Run: headless pygame with SDL's dummy video driver; simulated clock (each Clock.tick advances the game by its frame time, no real sleeping); random seed 0; keys injected as events and as key.get_pressed() state; no mouse input.
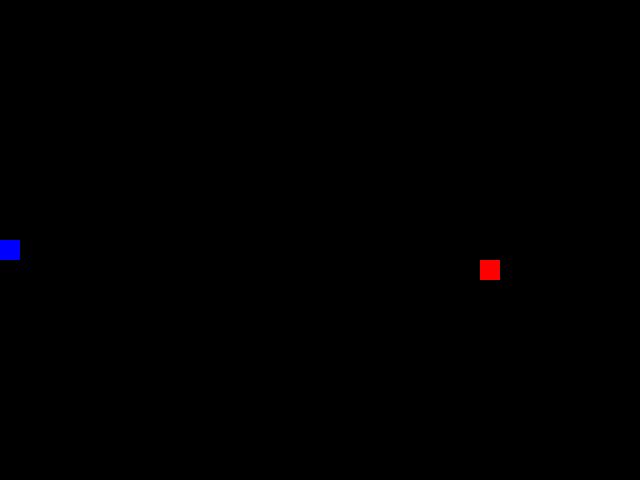
Frame 1 of 1 · flips 1–60 · no input (game ended)

The pygame program that drew these frames:

import pygame
import random

# Initialize Pygame
pygame.init()

# Set up the game window
width, height = 640, 480
window = pygame.display.set_mode((width, height))
pygame.display.set_caption("Snake Game - Two Players")

# Define colors
BLACK = (0, 0, 0)
GREEN = (0, 255, 0)
BLUE = (0, 0, 255)
RED = (255, 0, 0)

# Define the size of each grid cell
cell_size = 20

# Calculate the number of cells in the grid
grid_width = width // cell_size
grid_height = height // cell_size

# Set up the clock to control the frame rate
clock = pygame.time.Clock()
fps = 5  # Lower value for slower game

# Define the initial state of the game
snake1 = [(grid_width // 4, grid_height // 2)]
snake2 = [(grid_width * 3 // 4, grid_height // 2)]
food = (random.randint(0, grid_width - 1), random.randint(0, grid_height - 1))
direction1 = "RIGHT"
direction2 = "LEFT"

# Game loop
running = True
while running:
    # Handle events
    for event in pygame.event.get():
        if event.type == pygame.QUIT:
            running = False
        elif event.type == pygame.KEYDOWN:
            if event.key == pygame.K_UP and direction1 != "DOWN":
                direction1 = "UP"
            elif event.key == pygame.K_DOWN and direction1 != "UP":
                direction1 = "DOWN"
            elif event.key == pygame.K_LEFT and direction1 != "RIGHT":
                direction1 = "LEFT"
            elif event.key == pygame.K_RIGHT and direction1 != "LEFT":
                direction1 = "RIGHT"
            elif event.key == pygame.K_w and direction2 != "DOWN":
                direction2 = "UP"
            elif event.key == pygame.K_s and direction2 != "UP":
                direction2 = "DOWN"
            elif event.key == pygame.K_a and direction2 != "RIGHT":
                direction2 = "LEFT"
            elif event.key == pygame.K_d and direction2 != "LEFT":
                direction2 = "RIGHT"

    # Update snake positions
    head1 = snake1[0]
    if direction1 == "UP":
        new_head1 = (head1[0], head1[1] - 1)
    elif direction1 == "DOWN":
        new_head1 = (head1[0], head1[1] + 1)
    elif direction1 == "LEFT":
        new_head1 = (head1[0] - 1, head1[1])
    elif direction1 == "RIGHT":
        new_head1 = (head1[0] + 1, head1[1])

    head2 = snake2[0]
    if direction2 == "UP":
        new_head2 = (head2[0], head2[1] - 1)
    elif direction2 == "DOWN":
        new_head2 = (head2[0], head2[1] + 1)
    elif direction2 == "LEFT":
        new_head2 = (head2[0] - 1, head2[1])
    elif direction2 == "RIGHT":
        new_head2 = (head2[0] + 1, head2[1])

    # Check for collisions
    if (
        new_head1[0] < 0
        or new_head1[0] >= grid_width
        or new_head1[1] < 0
        or new_head1[1] >= grid_height
        or new_head1 in snake1
    ) or (
        new_head2[0] < 0
        or new_head2[0] >= grid_width
        or new_head2[1] < 0
        or new_head2[1] >= grid_height
        or new_head2 in snake2
    ):
        running = False

    # Check if the snakes have eaten the food
    if new_head1 == food:
        food = (random.randint(0, grid_width - 1), random.randint(0, grid_height - 1))
    else:
        snake1.pop()

    if new_head2 == food:
        food = (random.randint(0, grid_width - 1), random.randint(0, grid_height - 1))
    else:
        snake2.pop()

    snake1.insert(0, new_head1)
    snake2.insert(0, new_head2)

    # Clear the window
    window.fill(BLACK)

    # Draw the snakes
    for segment in snake1:
        pygame.draw.rect(
            window, GREEN, (segment[0] * cell_size, segment[1] * cell_size, cell_size, cell_size)
        )
    for segment in snake2:
        pygame.draw.rect(
            window, BLUE, (segment[0] * cell_size, segment[1] * cell_size, cell_size, cell_size)
        )

    # Draw the food
    pygame.draw.rect(
        window, RED, (food[0] * cell_size, food[1] * cell_size, cell_size, cell_size)
    )

    # Update the display
    pygame.display.flip()

    # Control the frame rate
    clock.tick(fps)

# Quit the game
pygame.quit()
